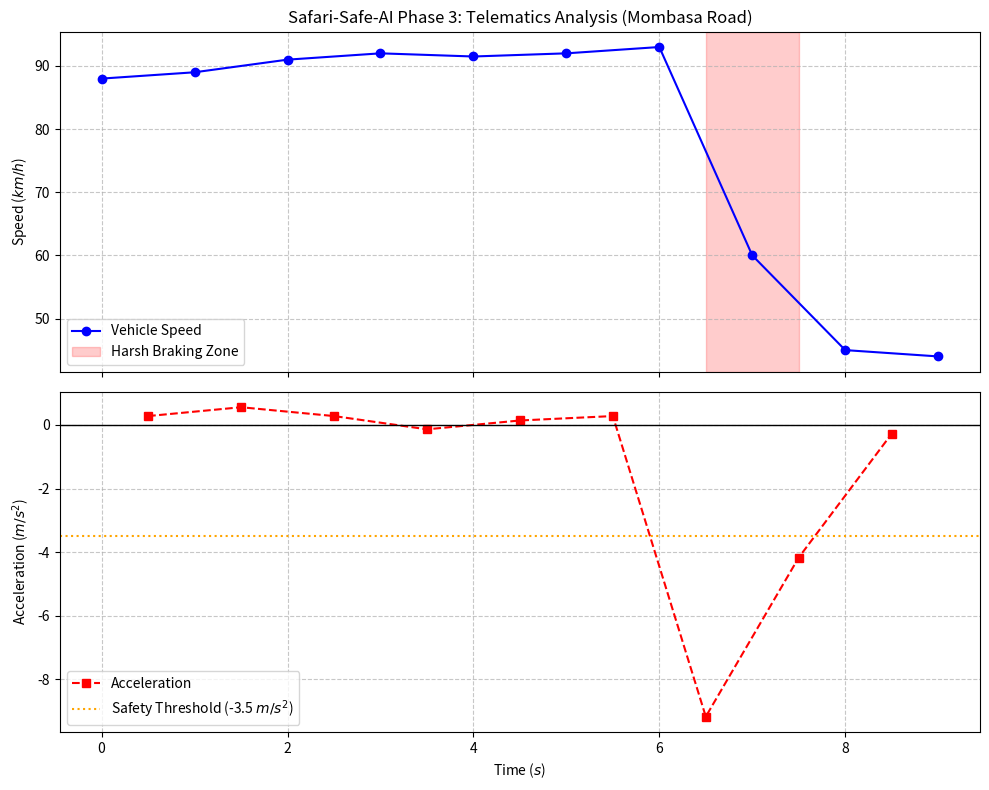

Reproduce this figure in Python. (Note: this script raises an exception after producing the figure.)
#!/usr/bin/env python
# coding: utf-8

# In[1]:


import numpy as np
import matplotlib.pyplot as plt



# # ============================================
# # Safari-Safe-AI | Phase 3
# # F=ma to Self-Attention Bridge
# # Author: Ben Ogega | BRIDGE Framework
# # ============================================
# 
# # Your driving sequence — 10 timesteps
# # Nairobi — Mombasa Road — dangerous event at t=7
# 

# In[2]:


speeds_kmh = np.array([
    88.0,   # t=0 normal highway
    89.0,   # t=1 slight acceleration
    91.0,   # t=2 still accelerating
    92.0,   # t=3 cruising
    91.5,   # t=4 slight variation
    92.0,   # t=5 normal
    93.0,   # t=6 still normal
    60.0,   # t=7 HARSH BRAKING — dangerous event
    45.0,   # t=8 still braking
    44.0,   # t=9 nearly stopped
])

# Convert to m/s — Newton's laws work in SI units
speeds_ms = speeds_kmh / 3.6

print("Speeds (m/s):", speeds_ms)


# In[5]:


# Simple moving average to filter sensor jitter
window_size = 3
smoothed_speeds = np.convolve(speeds_ms, np.ones(window_size)/window_size, mode='valid')
print("Smoothed Speeds (m/s):", smoothed_speeds)


# In[6]:


dt = 1.0  # 1 second between readings
accelerations = np.diff(speeds_ms) / dt


# In[7]:


print("="*55)
print("STEP 1 — F=ma: Acceleration at each timestep")
print("="*55)
for i, a in enumerate(accelerations):
    flag = " ← DANGEROUS" if abs(a) > 3.5 else ""
    print(f"  t={i}→{i+1}: {a:+.3f} m/s²{flag}")

print(f"\nMost dangerous moment: t={np.argmin(accelerations)}→{np.argmin(accelerations)+1}")
print(f"Peak deceleration: {accelerations.min():.3f} m/s²")


# In[ ]:


# Or Create a boolean mask of dangerous events
dangerous_indices = np.where(np.abs(accelerations) > 3.5)[0]
print(f"Dangerous Timesteps detected at: {dangerous_indices}")


# In[9]:


# Adding a simple subplot  showing the Speed profile vs. the Acceleration profile will make the "Dangerous" event at t=7 visually undeniable.


# In[ ]:


# Data from user
timestamps = np.arange(0, 10, 1.0)
speeds_kmh = np.array([88.0, 89.0, 91.0, 92.0, 91.5, 92.0, 93.0, 60.0, 45.0, 44.0])
speeds_ms = speeds_kmh / 3.6
dt = 1.0
accelerations = np.diff(speeds_ms) / dt

# Time midpoints for acceleration plot
accel_times = timestamps[:-1] + 0.5

# Create plots
fig, (ax1, ax2) = plt.subplots(2, 1, figsize=(10, 8), sharex=True)

# Plot 1: Speed
ax1.plot(timestamps, speeds_kmh, marker='o', color='b', linestyle='-', label='Vehicle Speed')
ax1.axvspan(6.5, 7.5, color='red', alpha=0.2, label='Harsh Braking Zone')
ax1.set_ylabel('Speed ($km/h$)')
ax1.set_title('Safari-Safe-AI Phase 3: Telematics Analysis (Mombasa Road)')
ax1.grid(True, linestyle='--', alpha=0.7)
ax1.legend()

# Plot 2: Acceleration
ax2.plot(accel_times, accelerations, marker='s', color='r', linestyle='--', label='Acceleration')
ax2.axhline(0, color='black', linewidth=1)
ax2.axhline(-3.5, color='orange', linestyle=':', label='Safety Threshold (-3.5 $m/s^2$)')
ax2.set_ylabel('Acceleration ($m/s^2$)')
ax2.set_xlabel('Time ($s$)')
ax2.grid(True, linestyle='--', alpha=0.7)
ax2.legend()

plt.tight_layout()
plt.savefig('../figures/safari_safe_telematics.png')

print("Calculated Accelerations (m/s^2):", accelerations)


# In[12]:


# Parameters
g = 9.81              # m/s^2
mu_asphalt = 0.7      # Dry asphalt (standard)
mu_gravel = 0.35      # Loose surface/Wet (dangerous)
reaction_time = 1.5   # Nairobi traffic "distracted" estimate (seconds)

# 1. Calculate Maximum Braking Capacity
max_a_asphalt = -mu_asphalt * g
max_a_gravel = -mu_gravel * g

# 2. Identify Skidding Events
skidding_on_asphalt = accelerations < max_a_asphalt
skidding_on_gravel = accelerations < max_a_gravel

# 3. Calculate "Perception-Reaction Distance"
# Distance traveled before the driver even hits the brakes
reaction_distance = speeds_ms[6] * reaction_time 

print(f"Max Deceleration (Asphalt): {max_a_asphalt:.2f} m/s²")
print(f"Max Deceleration (Gravel):  {max_a_gravel:.2f} m/s²")
print("-" * 40)

# Check our t=6->7 event (-9.17 m/s²)
if accelerations[6] < max_a_asphalt:
    print(f"CRITICAL: At t=7, vehicle is SKIDDING even on dry asphalt!")

print(f"Distance covered during reaction time: {reaction_distance:.2f} meters")


# In[13]:


# Lead vehicle speed (constant 70 km/h)
lead_speed_ms = 70 / 3.6 

# Initial gap at t=0 (meters)
initial_gap = 50 

# 1. Calculate Relative Speed at each timestep
# If positive, you are gaining on the lead vehicle
rel_speeds = speeds_ms - lead_speed_ms

# 2. Track the Gap over time (Numerical Integration)
# gap_t = gap_{t-1} - (rel_speed * dt)
gaps = [initial_gap]
for rs in rel_speeds:
    new_gap = gaps[-1] - (rs * dt)
    gaps.append(max(0, new_gap)) # Gap can't be less than 0 (collision)

gaps = np.array(gaps[:-1]) # Align with timestamps

# 3. Time-to-Collision (TTC) 
# TTC = Gap / Relative Speed (only when closing the gap)
ttc = np.where(rel_speeds > 0, gaps / rel_speeds, np.inf)

print("="*55)
print("PHASE 3 REFINEMENT: Collision Awareness")
print("="*55)
for i, t in enumerate(ttc):
    status = "⚠️ WARNING" if t < 3.0 else "Safe"
    print(f"t={i}: Gap={gaps[i]:.1f}m | TTC={t:.2f}s | {status}")
